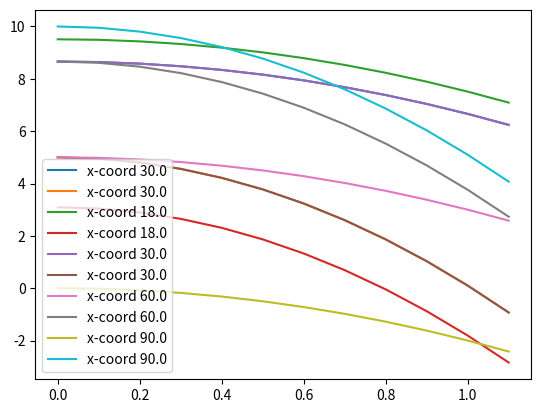

Here is the Python script that generated this plot:
import math as ma
import matplotlib.pyplot as plt

class Ball:

    def __init__(self, alpha, v0, coordinat=(0.0, 0.0), timeSettings=(0, 1, 1e-1)):
        self.coord = coordinat
        self.alpha = alpha
        self.v0 = v0
        self.g = 9.8
        self.acceleration = 4
        self.timeSettings = timeSettings

    def generateTime(self):
        t0 = self.timeSettings[0]
        t_end = self.timeSettings[1]
        delta_t = self.timeSettings[2]

        self.time = [t0]  # refresh times

        while self.time[-1] <= t_end:
            self.time.append(self.time[-1] + delta_t)

    def calcCoord(self):
        self.x = []
        self.y = []

        if self.v0 * ma.cos(self.alpha) > 0:
            a = -self.acceleration
        elif self.v0 * ma.cos(self.alpha) == 0:
            a = 0
        else:
            a = self.acceleration

        self.generateTime()
        for t in self.time:
            self.x.append(self.coord[0] + self.v0 * ma.cos(self.alpha) + 0.5 * a * t ** 2)
            self.y.append(self.coord[0] + self.v0 * ma.sin(self.alpha) - 0.5 * self.g * t ** 2)

    def plotCoord(self):

        plt.plot(self.time, self.x, label=f'x-coord {self.alpha / ma.pi * 180}')
        plt.plot(self.time, self.y, label=f'x-coord {self.alpha / ma.pi * 180}')
        plt.legend()


alpha = ma.pi / 6
v0 = 10
ball = Ball(alpha, v0)
ball.calcCoord()
ball.plotCoord()

for alpha in [ma.pi / 10, ma.pi / 6, ma.pi / 3, ma.pi / 2]:
    ball = Ball(alpha, v0)
    ball.calcCoord()
    ball.plotCoord()

